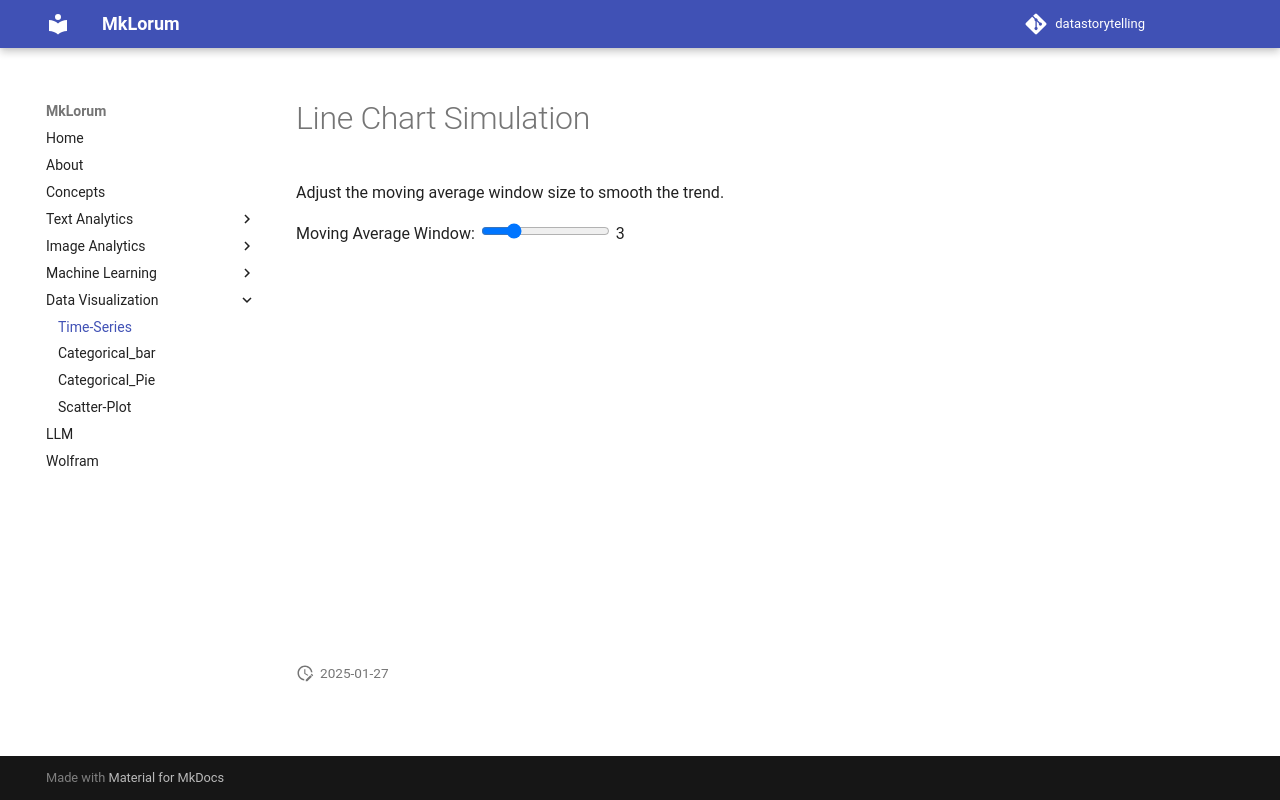

repository: shatakshidata/datastorytelling · page: datavis/line_visuals/index.html · generator: mkdocs

# Line Chart Simulation

Adjust the moving average window size to smooth the trend.

<div>
  <label for="windowSize">Moving Average Window:</label>
  <input type="range" id="windowSize" min="1" max="10" step="1" value="3" oninput="updateLineChart()">
  <span id="windowSizeValue">3</span>
</div>
<div id="lineChart" style="width: 100%; height: 400px;"></div>

<script src="https://cdn.plot.ly/plotly-2.16.1.min.js"></script>
<script>
  const rawData = Array.from({ length: 50 }, () => Math.random() * 100);

  function calculateMovingAverage(data, windowSize) {
    return data.map((_, idx) => {
      if (idx < windowSize - 1) return null;
      const slice = data.slice(idx - windowSize + 1, idx + 1);
      return slice.reduce((sum, val) => sum + val, 0) / windowSize;
    });
  }

  function updateLineChart() {
    const windowSize = parseInt(document.getElementById("windowSize").value, 10);
    document.getElementById("windowSizeValue").innerText = windowSize;

    const movingAvg = calculateMovingAverage(rawData, windowSize);

    const data = [
      { x: rawData.map((_, i) => i), y: rawData, mode: "lines", name: "Raw Data", line: { color: "gray" } },
      { x: rawData.map((_, i) => i), y: movingAvg, mode: "lines", name: "Moving Average", line: { color: "blue" } },
    ];

    Plotly.newPlot("lineChart", data, { title: "Line Chart Simulation", xaxis: { title: "Time" }, yaxis: { title: "Value" } });
  }

  updateLineChart();
</script>
